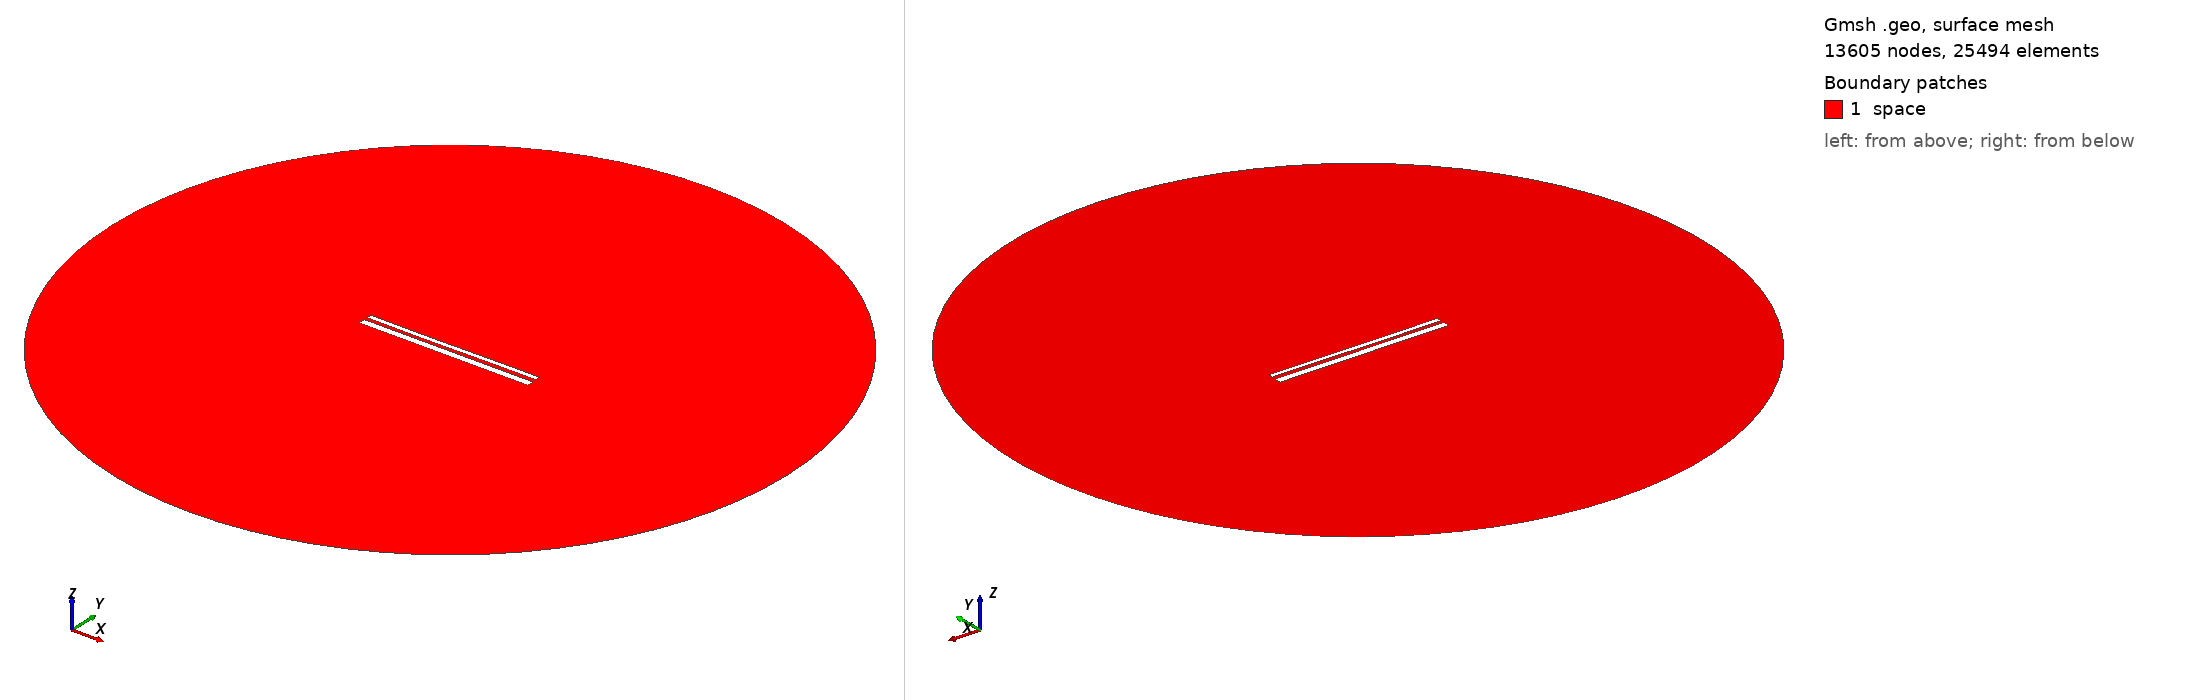

Gmsh geometry script, surface-meshed: 13605 nodes, 25494 surface elements. Boundary patches (legend numbers): 1 space. Left view from above one corner, right view from below the opposite corner. Legend entries are the model's physical surfaces. The drawing asked Gmsh for element sizes between 1% and 20% of the model's largest extent; the script's own settings can give other sizes.

=== 13033.geo (drawn) ===
//---------------------------------------
// Geometry kernel
//---------------------------------------

SetFactory("OpenCASCADE");



//---------------------------------------
// Parameters of the geometry
//---------------------------------------

// Overetch of the upper plate
overetch = 0.5;

// Distance between the plates
distance = 1.5;

// Discretization over the x axis (for the deformation)
nx = 50; 

// Length of the plate
L = 100 - overetch; 

// Number of modes
n = 4; 

// 1st mode coefficient
coeff(1) = 0.15;
beta(1) = 0.596864 * 3.1415926535 / L;

// 2nd mode coefficient
coeff(2) = -0.075;
beta(2) = 1.49418 * 3.1415926535 / L;

// 3rd mode coefficient
coeff(3) = -0.075;
beta(3) = 2.50025 * 3.1415926535 / L;

// 4th mode coefficient
coeff(4) = 0.0;
beta(4) = 3.49999 * 3.1415926535 / L;



//---------------------------------------
// Upper plate (deformed rectangle)
//---------------------------------------

// Coordiantes of the upper plate
xmin = -50;
xmax = 50 - overetch;

// Height of the upper plate
yheight = 4 - 2 * overetch;

// Indexes of the points
UpperID[] = {};
LowerID[] = {};
LeftID[] = {};
RightID[] = {};

// Point index
p = 1;

// Horizontal edges
For i In {1:nx}
    x = xmin + (i-1)*(xmax - xmin)/(nx-1);

    y_bottom = distance / 2 + overetch;
    For j In {1:n}
        C = (Cosh(beta(j)*L) + Cos(beta(j)*L)) / (Sinh(beta(j)*L) + Sin(beta(j)*L));
        y_bottom  = y_bottom + coeff(j) * (Cosh(beta(j)*(x+50)) - Cos(beta(j)*(x+50)) - C * (Sinh(beta(j)*(x+50)) - Sin(beta(j)*(x+50))));
    EndFor

    y_top = y_bottom + yheight;

    Point(p) = {x, y_top, 0, 1.0};
    UpperID[i] = p;
    p = p + 1;

    Point(p) = {x, y_bottom, 0, 1.0};
    LowerID[i] = p;
    p = p + 1;
EndFor

// Create point lists
UpperPts[] = {}; LowerPts[] = {};
For i In {1:nx}
  UpperPts[] += {UpperID[i]};
  LowerPts[] += {LowerID[i]};
EndFor

// Build splines
Spline(1) = {UpperPts[]};
Spline(2) = {LowerPts[]};
Line(3) = {LowerPts[nx-1], UpperPts[nx-1]};
Line(4) = {LowerPts[0], UpperPts[0]};

// Build the plane surface
Curve Loop(1) = {2, 3, -1, -4};
Plane Surface(1) = {1};



//---------------------------------------
// Lower plate (rectangle)
//---------------------------------------

// Vertices
Point(1001) = {-50, -1, 0, 1.0};
Point(1002) = { 50, -1, 0, 1.0};
Point(1003) = { 50,  -5, 0, 1.0};
Point(1004) = {-50,  -5, 0, 1.0};

// Edges
Line(5) = {1001, 1002};
Line(6) = {1002, 1003};
Line(7) = {1003, 1004};
Line(8) = {1004, 1001};

// Plane surface
Line Loop(2) = {5, 6, 7, 8};
Plane Surface(2) = {2}; 



//---------------------------------------
// Outer (fictious) boundary
//---------------------------------------

// Points
Point(1005) = {0, 0, 0};       // Center
Point(1006) = {200, 0, 0};     // Start point
Point(1007) = {0, 200, 0};     // 90 degrees
Point(1008) = {-200, 0, 0};    // 180 degrees
Point(1009) = {0, -200, 0};    // 270 degrees

// Circle arcs (each needs start, center, end)
Circle(9) = {1006, 1005, 1007};
Circle(10) = {1007, 1005, 1008};
Circle(11) = {1008, 1005, 1009};
Circle(12) = {1009, 1005, 1006};

// Plane surface for the entire domain
Curve Loop(3) = {9, 10, 11, 12};
Surface(3) = {3};

// Subtract the plates from the whole domain to obtain the actual domain where we want to solve the equations
BooleanDifference{ Surface{3}; Delete; }{ Surface{1}; Surface{2}; Delete; }




//---------------------------------------
// Transfinite Lines/Curves
//---------------------------------------

// Set the number of points on the boundaries
r = 7;

// Plates
Transfinite Curve {1, 2} = 50*r Using Progression 1;
Transfinite Curve {3, 4} = 2*r Using Progression 1;
Transfinite Line {5, 7} = 50*r Using Progression 1;
Transfinite Line {6, 8} = 2*r Using Progression 1;

// Outer boundary
Transfinite Line {9, 10, 11, 12} = 20 Using Progression 1;



//---------------------------------------
// Physical groups
//---------------------------------------                

// Physical curves (boundaries)
Physical Line("force_segment", 10) = {2};
Physical Line("upper_plate", 11) = {1, 3, 4};
Physical Line("lower_plate", 12) = {5, 6, 7, 8};
Physical Line("boundary", 20) = {9, 10, 11, 12};

// Physical Surfaces
Physical Surface("space", 30) = {3};



//---------------------------------------
// 6. Generate the Mesh
//---------------------------------------

// 2D mesh generation
Mesh 2;
